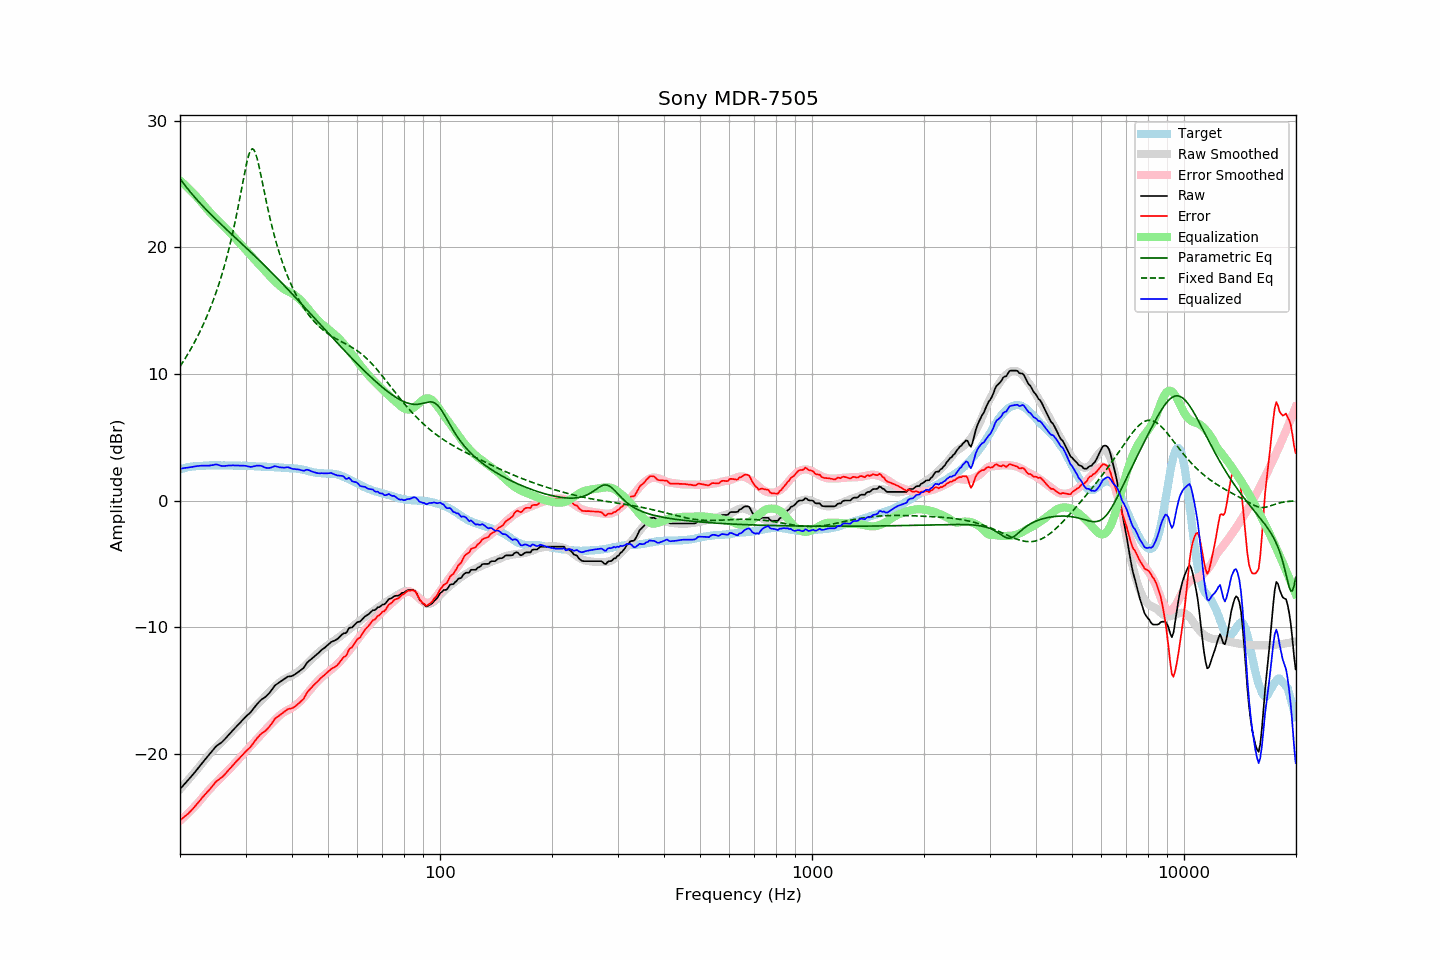

Values plotted in this chart, from the file beside it:
frequency, raw, error, smoothed, error_smoothed, equalization, parametric_eq, fixed_band_eq, equalized_raw, equalized_smoothed, target
20.00, -22.78, -25.25, -22.80, -25.29, 25.29, 25.42, 10.59, 2.51, 2.49, 2.47
20.20, -22.64, -25.15, -22.66, -25.18, 25.18, 25.25, 10.78, 2.53, 2.52, 2.51
20.40, -22.50, -25.04, -22.51, -25.06, 25.06, 25.08, 10.98, 2.56, 2.55, 2.54
20.61, -22.37, -24.93, -22.37, -24.94, 24.94, 24.91, 11.18, 2.57, 2.57, 2.57
20.81, -22.23, -24.84, -22.22, -24.82, 24.82, 24.75, 11.39, 2.59, 2.60, 2.61
21.02, -22.09, -24.74, -22.07, -24.70, 24.70, 24.59, 11.60, 2.60, 2.62, 2.65
21.23, -21.94, -24.60, -21.93, -24.57, 24.57, 24.43, 11.81, 2.63, 2.64, 2.66
21.44, -21.79, -24.47, -21.78, -24.44, 24.44, 24.28, 12.04, 2.65, 2.66, 2.68
21.66, -21.65, -24.34, -21.63, -24.31, 24.31, 24.13, 12.26, 2.67, 2.68, 2.70
21.87, -21.49, -24.20, -21.48, -24.18, 24.18, 23.98, 12.50, 2.69, 2.70, 2.71
22.09, -21.33, -24.06, -21.33, -24.04, 24.04, 23.84, 12.74, 2.71, 2.72, 2.72
22.31, -21.17, -23.90, -21.18, -23.91, 23.91, 23.70, 12.99, 2.73, 2.73, 2.72
22.54, -21.02, -23.75, -21.02, -23.76, 23.76, 23.56, 13.24, 2.74, 2.74, 2.73
22.76, -20.85, -23.60, -20.86, -23.61, 23.61, 23.42, 13.50, 2.76, 2.75, 2.74
22.99, -20.69, -23.44, -20.70, -23.45, 23.45, 23.28, 13.77, 2.76, 2.76, 2.74
23.22, -20.54, -23.30, -20.54, -23.30, 23.30, 23.15, 14.05, 2.76, 2.76, 2.75
23.45, -20.39, -23.15, -20.38, -23.15, 23.15, 23.02, 14.34, 2.76, 2.77, 2.76
23.69, -20.25, -23.02, -20.23, -23.00, 23.00, 22.89, 14.63, 2.76, 2.77, 2.77
23.92, -20.10, -22.88, -20.08, -22.86, 22.86, 22.76, 14.94, 2.76, 2.78, 2.78
24.16, -19.94, -22.73, -19.94, -22.72, 22.72, 22.63, 15.26, 2.78, 2.78, 2.79
24.40, -19.78, -22.58, -19.80, -22.59, 22.59, 22.50, 15.59, 2.80, 2.78, 2.80
24.65, -19.64, -22.42, -19.67, -22.45, 22.45, 22.38, 15.92, 2.82, 2.78, 2.79
24.89, -19.47, -22.26, -19.54, -22.33, 22.33, 22.25, 16.28, 2.85, 2.79, 2.79
25.14, -19.35, -22.14, -19.41, -22.20, 22.20, 22.13, 16.64, 2.84, 2.79, 2.78
25.39, -19.26, -22.05, -19.28, -22.07, 22.07, 22.01, 17.02, 2.81, 2.79, 2.78
25.65, -19.17, -21.96, -19.16, -21.94, 21.94, 21.88, 17.42, 2.77, 2.79, 2.78
25.91, -19.09, -21.86, -19.03, -21.82, 21.82, 21.76, 17.83, 2.73, 2.78, 2.77
26.16, -18.96, -21.74, -18.91, -21.69, 21.69, 21.64, 18.26, 2.73, 2.78, 2.78
26.43, -18.83, -21.60, -18.78, -21.56, 21.56, 21.52, 18.70, 2.74, 2.78, 2.78
26.69, -18.68, -21.46, -18.66, -21.43, 21.43, 21.40, 19.17, 2.75, 2.77, 2.78
26.96, -18.54, -21.31, -18.53, -21.30, 21.30, 21.29, 19.66, 2.77, 2.77, 2.78
27.23, -18.41, -21.18, -18.40, -21.17, 21.17, 21.17, 20.17, 2.77, 2.77, 2.77
27.50, -18.26, -21.04, -18.27, -21.04, 21.04, 21.05, 20.70, 2.78, 2.77, 2.77
27.77, -18.12, -20.88, -18.14, -20.90, 20.90, 20.93, 21.26, 2.78, 2.77, 2.76
28.05, -17.99, -20.75, -18.00, -20.77, 20.77, 20.81, 21.85, 2.77, 2.76, 2.76
28.33, -17.85, -20.60, -17.87, -20.63, 20.63, 20.69, 22.46, 2.77, 2.76, 2.75
28.62, -17.73, -20.48, -17.73, -20.49, 20.49, 20.58, 23.09, 2.76, 2.76, 2.76
28.90, -17.59, -20.35, -17.60, -20.35, 20.35, 20.46, 23.75, 2.76, 2.76, 2.76
29.19, -17.45, -20.20, -17.47, -20.22, 20.22, 20.34, 24.42, 2.77, 2.75, 2.74
29.48, -17.32, -20.07, -17.33, -20.08, 20.08, 20.22, 25.09, 2.76, 2.75, 2.75
29.78, -17.19, -19.93, -17.20, -19.94, 19.94, 20.10, 25.75, 2.76, 2.74, 2.75
30.08, -17.06, -19.80, -17.06, -19.80, 19.80, 19.98, 26.38, 2.74, 2.74, 2.75
30.38, -16.95, -19.68, -16.92, -19.65, 19.65, 19.86, 26.94, 2.71, 2.73, 2.74
30.68, -16.82, -19.56, -16.78, -19.51, 19.51, 19.74, 27.38, 2.69, 2.73, 2.73
30.99, -16.72, -19.44, -16.64, -19.37, 19.37, 19.62, 27.68, 2.65, 2.72, 2.72
31.30, -16.55, -19.26, -16.51, -19.23, 19.23, 19.50, 27.78, 2.68, 2.72, 2.72
31.61, -16.38, -19.10, -16.38, -19.09, 19.09, 19.38, 27.70, 2.71, 2.71, 2.72
31.93, -16.22, -18.92, -16.25, -18.96, 18.96, 19.26, 27.43, 2.74, 2.71, 2.70
32.24, -16.06, -18.75, -16.12, -18.83, 18.83, 19.14, 27.01, 2.76, 2.70, 2.69
32.57, -15.93, -18.61, -15.99, -18.69, 18.69, 19.01, 26.49, 2.76, 2.70, 2.69
32.89, -15.79, -18.48, -15.86, -18.55, 18.55, 18.89, 25.90, 2.76, 2.69, 2.69
33.22, -15.68, -18.37, -15.72, -18.41, 18.41, 18.77, 25.28, 2.72, 2.68, 2.68
33.55, -15.60, -18.28, -15.59, -18.27, 18.27, 18.64, 24.65, 2.66, 2.68, 2.68
33.89, -15.52, -18.20, -15.45, -18.12, 18.12, 18.52, 24.03, 2.60, 2.67, 2.68
34.23, -15.40, -18.08, -15.32, -17.98, 17.98, 18.39, 23.43, 2.58, 2.67, 2.67
34.57, -15.27, -17.93, -15.19, -17.85, 17.85, 18.26, 22.85, 2.58, 2.66, 2.66
34.92, -15.14, -17.79, -15.07, -17.72, 17.72, 18.14, 22.29, 2.58, 2.65, 2.66
35.27, -14.97, -17.62, -14.94, -17.59, 17.59, 18.01, 21.76, 2.62, 2.65, 2.65
35.62, -14.78, -17.42, -14.82, -17.46, 17.46, 17.88, 21.25, 2.67, 2.64, 2.64
35.97, -14.60, -17.24, -14.69, -17.33, 17.33, 17.75, 20.77, 2.73, 2.64, 2.63
... 635 more rows
